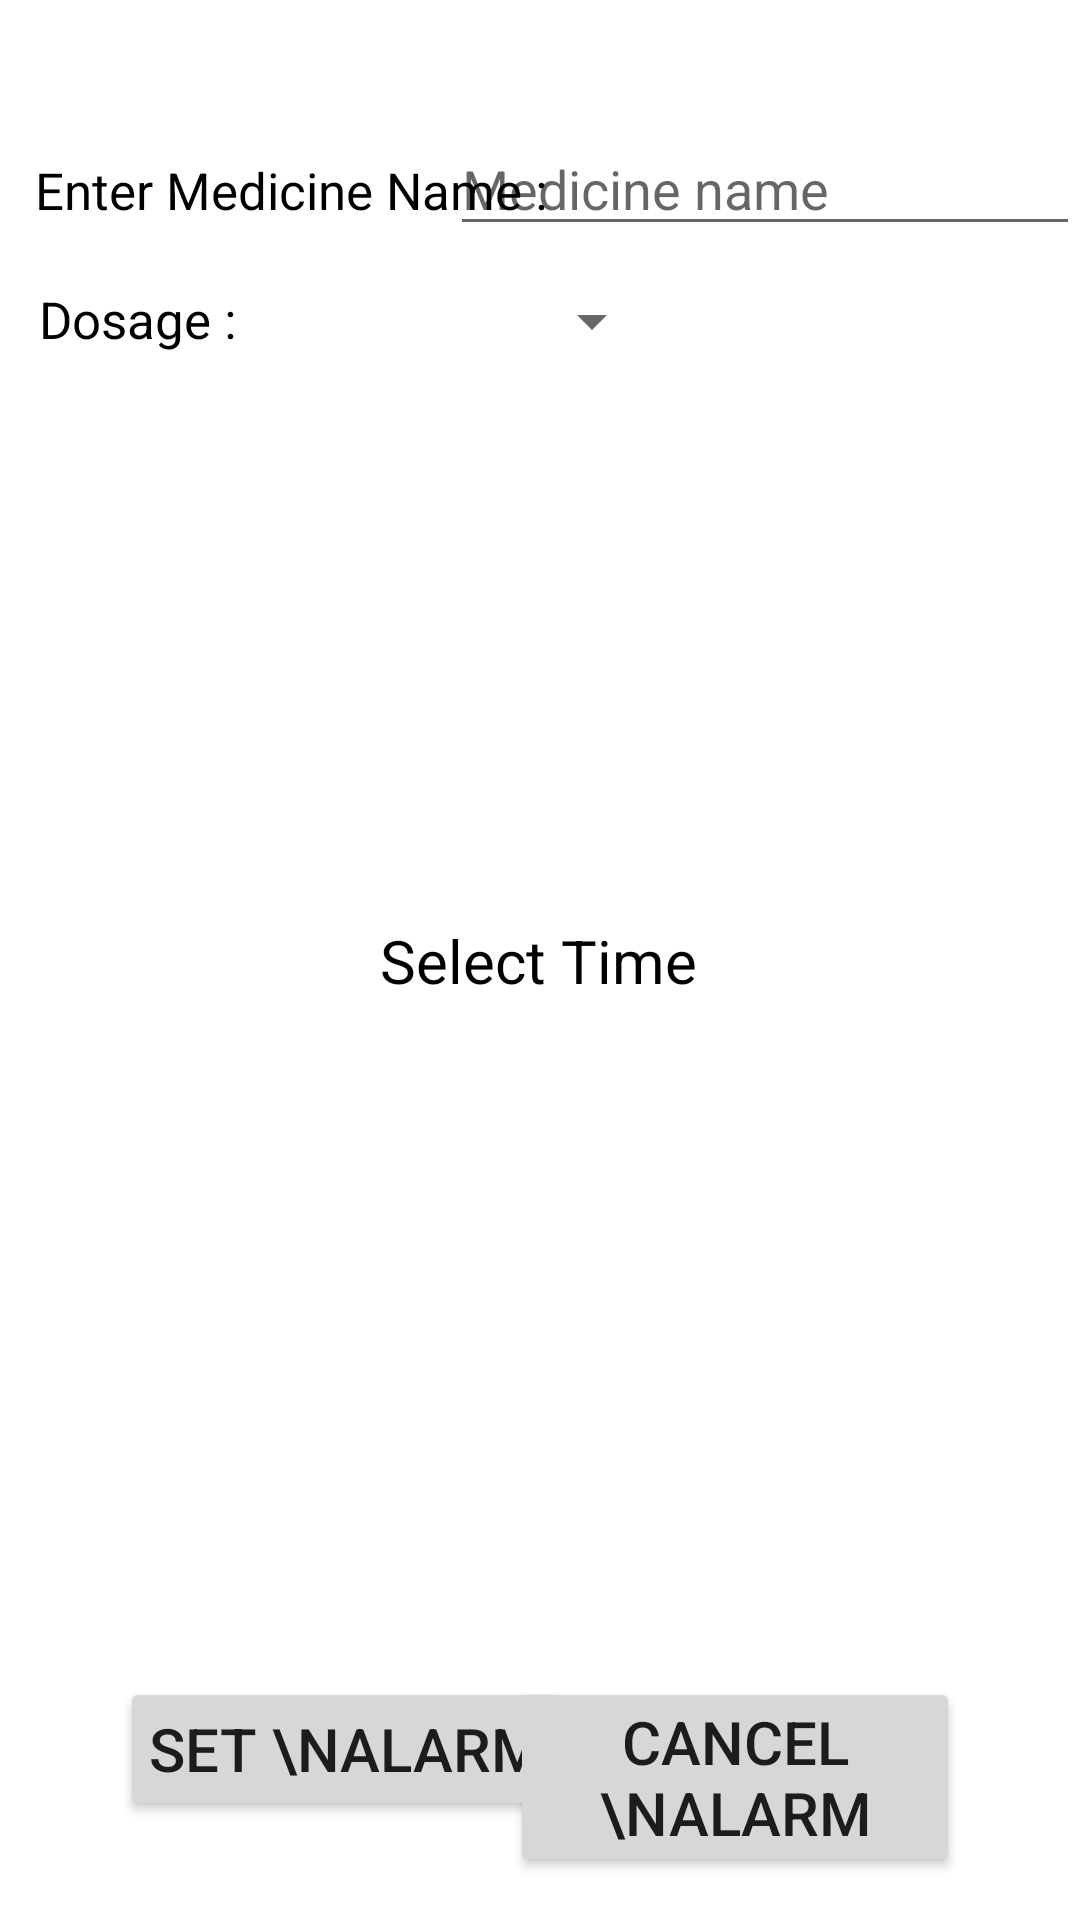

Here is an Android app screen rendered from its layout file. Give the layout XML and the strings, colors and styles it references.
<!-- AndroidManifest.xml: application theme Theme.MediRemainder -->
<!-- res/layout/activity_medicine.xml -->
<?xml version="1.0" encoding="utf-8"?>
<androidx.constraintlayout.widget.ConstraintLayout
    xmlns:android="http://schemas.android.com/apk/res/android"
    xmlns:app="http://schemas.android.com/apk/res-auto"
    xmlns:tools="http://schemas.android.com/tools"
    android:layout_width="match_parent"
    android:layout_height="match_parent"
    android:orientation="vertical"
    android:gravity="center_vertical"
    tools:context=".MedicineActivity">

    <EditText
        android:id="@+id/mediName"
        android:layout_width="wrap_content"
        android:layout_height="wrap_content"
        android:ems="10"
        android:hint="Medicine name"
        app:layout_constraintBottom_toBottomOf="parent"
        app:layout_constraintEnd_toEndOf="parent"
        app:layout_constraintHorizontal_bias="1.0"
        app:layout_constraintStart_toStartOf="parent"
        app:layout_constraintTop_toTopOf="parent"
        app:layout_constraintVertical_bias="0.068" />

    <TextView
        android:id="@+id/texCount2"
        android:layout_width="wrap_content"
        android:layout_height="wrap_content"
        android:text="Dosage :"
        android:textColor="@color/black"
        android:textSize="17dp"
        app:layout_constraintBottom_toBottomOf="parent"
        app:layout_constraintEnd_toEndOf="parent"
        app:layout_constraintHorizontal_bias="0.044"
        app:layout_constraintStart_toStartOf="parent"
        app:layout_constraintTop_toTopOf="parent"
        app:layout_constraintVertical_bias="0.154" />

    <TextView
        android:id="@+id/texCount1"
        android:layout_width="wrap_content"
        android:layout_height="wrap_content"
        android:text="Enter Medicine Name :"
        android:textColor="@color/black"
        android:textSize="17dp"
        app:layout_constraintBottom_toBottomOf="parent"
        app:layout_constraintEnd_toEndOf="parent"
        app:layout_constraintHorizontal_bias="0.061"
        app:layout_constraintStart_toStartOf="parent"
        app:layout_constraintTop_toTopOf="parent"
        app:layout_constraintVertical_bias="0.084" />

    <Spinner
        android:id="@+id/dosageSpinner"
        android:layout_width="wrap_content"
        android:layout_height="wrap_content"
        app:layout_constraintBottom_toBottomOf="parent"
        app:layout_constraintEnd_toEndOf="parent"
        app:layout_constraintHorizontal_bias="0.556"
        app:layout_constraintStart_toStartOf="parent"
        app:layout_constraintTop_toTopOf="parent"
        app:layout_constraintVertical_bias="0.154" />

    <TextView
        android:id="@+id/selectTime"
        android:layout_width="wrap_content"
        android:layout_height="wrap_content"
        android:layout_gravity="center_horizontal"
        android:text="Select Time"
        android:textAlignment="center"
        android:textColor="@color/black"
        android:textSize="20sp"
        app:layout_constraintBottom_toBottomOf="parent"
        app:layout_constraintEnd_toEndOf="parent"
        app:layout_constraintHorizontal_bias="0.498"
        app:layout_constraintStart_toStartOf="parent"
        app:layout_constraintTop_toTopOf="parent"
        tools:ignore="MissingConstraints" />

    <RelativeLayout
        android:id="@+id/relativeLayout"
        android:layout_width="match_parent"
        android:layout_height="wrap_content"
        app:layout_constraintBottom_toBottomOf="parent"
        app:layout_constraintEnd_toEndOf="parent"
        app:layout_constraintHorizontal_bias="0.0"
        app:layout_constraintStart_toStartOf="parent"
        app:layout_constraintTop_toTopOf="parent"
        app:layout_constraintVertical_bias="0.975">

        <Button
            android:id="@+id/setAlarm"
            android:layout_width="150dp"
            android:layout_height="wrap_content"
            android:layout_marginStart="40dp"
            android:padding="8dp"
            android:text="Set \nAlarm"
            android:textSize="20sp" />

        <Button
            android:id="@+id/cancelAlarm"
            android:layout_width="150dp"
            android:layout_height="wrap_content"
            android:layout_alignParentEnd="true"
            android:layout_marginEnd="40dp"
            android:padding="8dp"
            android:text="Cancel \nAlarm"
            android:textSize="20sp" />

    </RelativeLayout>

</androidx.constraintlayout.widget.ConstraintLayout>
<!-- resources referenced by this layout -->
<resources>
  <style name="Theme.MediRemainder" parent="Theme.MaterialComponents.DayNight.DarkActionBar">
          
          <item name="colorPrimary">@color/purple_500</item>
          <item name="colorPrimaryVariant">@color/purple_700</item>
          <item name="colorOnPrimary">@color/white</item>
          
          <item name="colorSecondary">@color/teal_200</item>
          <item name="colorSecondaryVariant">@color/teal_700</item>
          <item name="colorOnSecondary">@color/black</item>
          
          <item name="android:statusBarColor">?attr/colorPrimaryVariant</item>
          
      </style>
  <!-- not gathered from this repository: default colours our renderer supplied (Android Studio template values) -->
  <color name="purple_500">#FF6200EE</color>
  <color name="purple_700">#FF3700B3</color>
  <color name="teal_200">#FF03DAC5</color>
  <color name="teal_700">#FF018786</color>
  <color name="black">#FF000000</color>
  <color name="white">#FFFFFFFF</color>
</resources>
